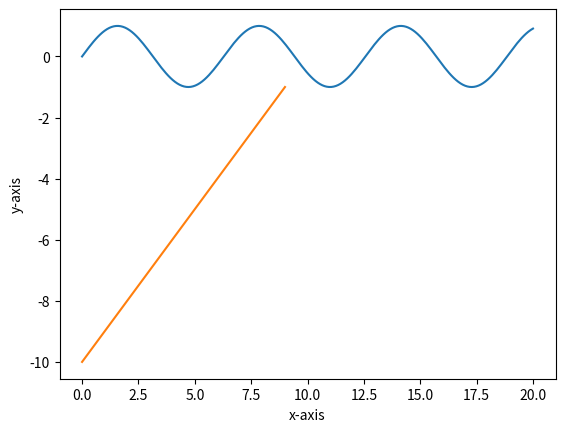

The matplotlib source for this figure:
import matplotlib.pyplot as plt
import numpy as np

# Create a list of evenly-spaced numbers over the range
w = np.linspace(0, 20, 200)
print(w)
plt.plot(w, np.sin(w))       # Plot the sine of each x point
plt.show()                   # Display the plot


x = list(range(0, 10))
y = list(range(-10, 0))

plt.xlabel('x-axis')
plt.ylabel('y-axis')
plt.plot(x, y)
plt.show()
